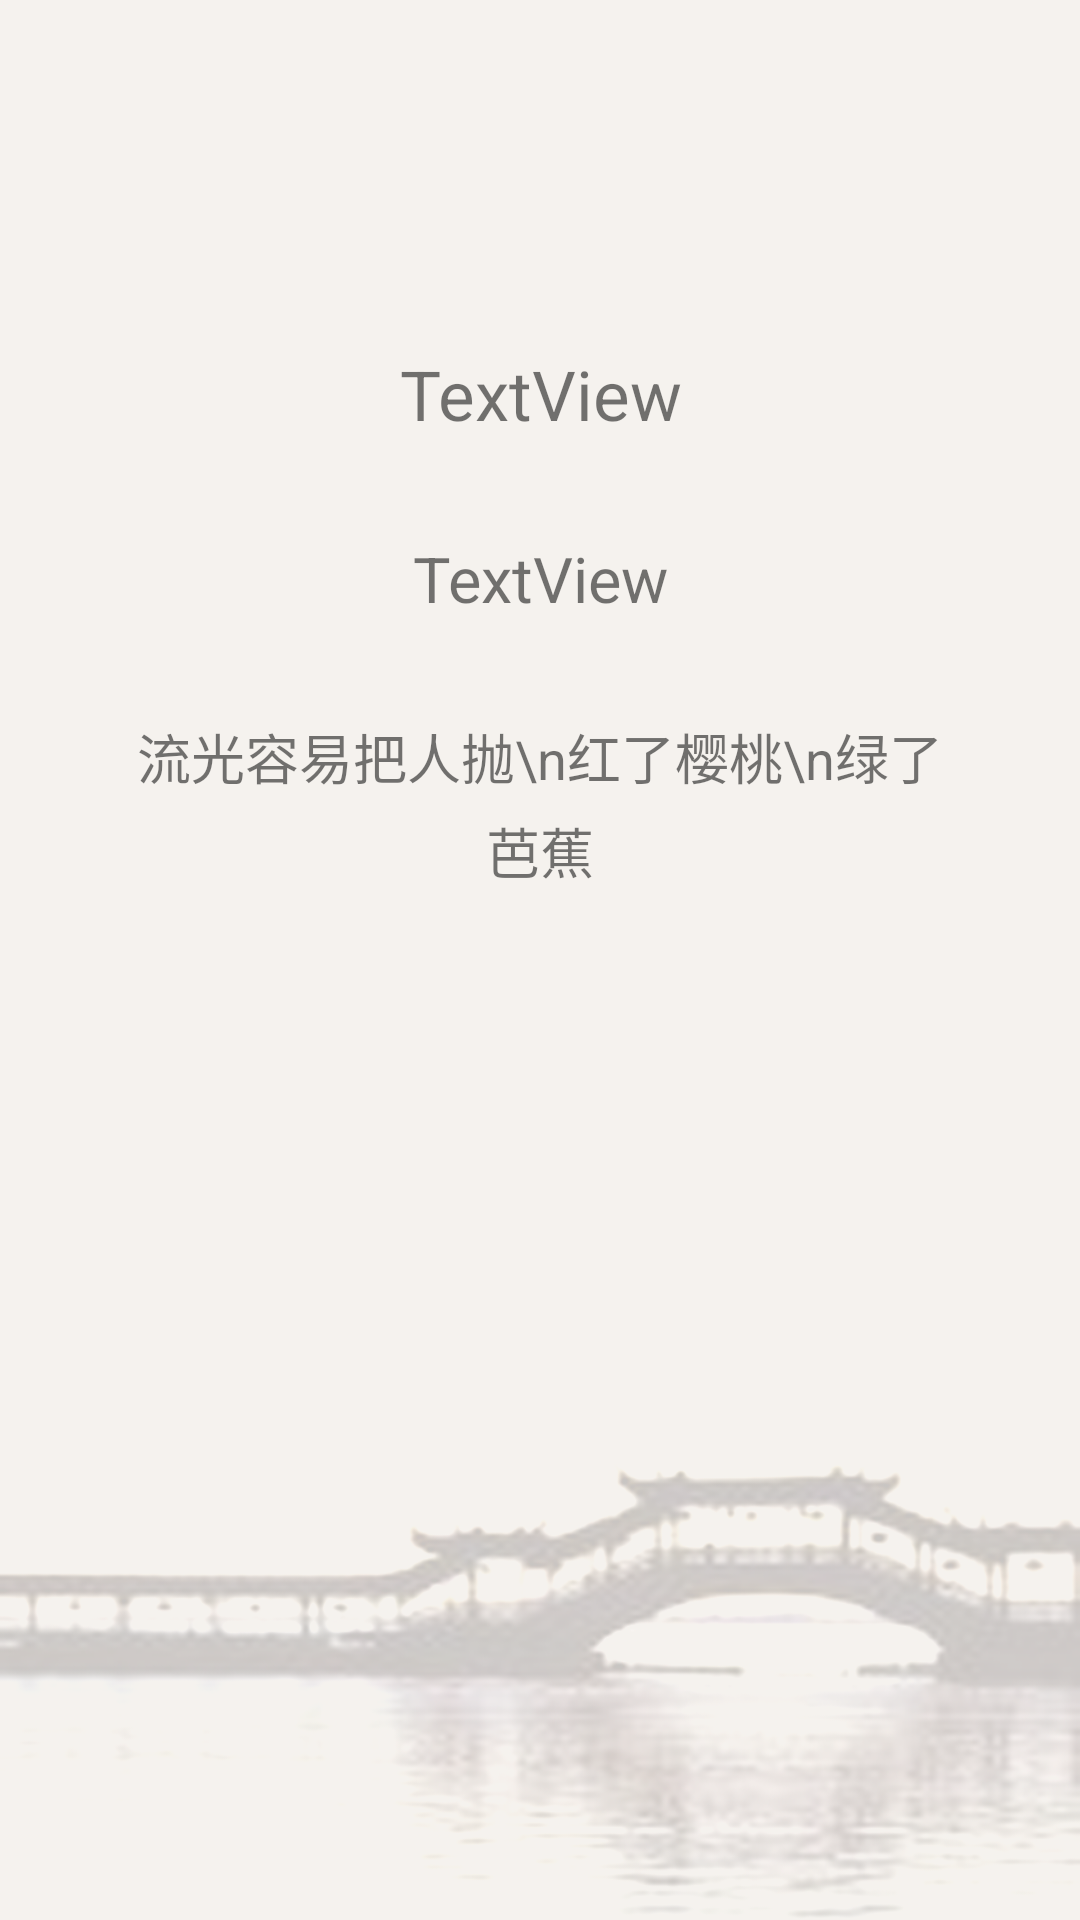

The Android layout XML behind this screen, and the referenced resources:
<!-- AndroidManifest.xml: application theme MyTheme -->
<!-- res/layout/activity_detail.xml -->
<?xml version="1.0" encoding="utf-8"?>
<LinearLayout
    xmlns:android="http://schemas.android.com/apk/res/android"
    xmlns:app="http://schemas.android.com/apk/res-auto"
    xmlns:tools="http://schemas.android.com/tools"
    android:layout_width="match_parent"
    android:layout_height="match_parent"
    tools:context=".DetailActivity"
    android:background="@drawable/bg1"
    android:orientation="vertical">

    <android.support.v7.widget.Toolbar
        android:id="@+id/toolbar2"
        android:layout_width="match_parent"
        android:layout_height="wrap_content"
        android:layout_marginBottom="8dp"
        android:background="?attr/colorPrimary"
        android:minHeight="?attr/actionBarSize"
        android:theme="?attr/actionBarTheme"
        app:layout_constraintBottom_toBottomOf="parent"
        app:layout_constraintEnd_toEndOf="parent"
        app:layout_constraintHorizontal_bias="0.0"
        app:layout_constraintStart_toStartOf="parent"
        app:layout_constraintTop_toTopOf="parent"
        app:layout_constraintVertical_bias="0.0"
        app:navigationIcon="@drawable/arrow_back_left_navigation_previous_32px" />

    <ScrollView
        android:layout_width="match_parent"
        android:layout_height="match_parent"
        android:padding="10dp"
        tools:layout_editor_absoluteX="0dp"
        tools:layout_editor_absoluteY="155dp"
        android:layout_marginBottom="60dp"
        android:layout_marginTop="40dp">

        <LinearLayout
            android:layout_width="match_parent"
            android:layout_height="wrap_content"
            android:orientation="vertical">

            <TextView
                android:id="@+id/titleTextView"
                android:layout_width="match_parent"
                android:layout_height="wrap_content"
                android:layout_marginTop="2dp"
                android:gravity="center|top"
                android:text="TextView"
                android:textSize="23sp" />

            <TextView
                android:id="@+id/authorTextView"
                android:layout_width="match_parent"
                android:layout_height="wrap_content"
                android:layout_marginTop="32dp"
                android:gravity="center|top"
                android:text="TextView"
                android:textSize="21sp" />

            <TextView
                android:id="@+id/contentTextView"
                android:layout_width="match_parent"
                android:layout_height="wrap_content"
                android:layout_marginStart="35dp"
                android:layout_marginTop="32dp"
                android:layout_marginEnd="35dp"
                android:layout_marginBottom="80dp"
                android:gravity="center|top"
                android:text="流光容易把人抛\n红了樱桃\n绿了芭蕉"
                android:textSize="18sp"
                android:lineSpacingExtra="5dp"

                app:layout_constraintBottom_toBottomOf="parent"
                app:layout_constraintEnd_toEndOf="parent"
                app:layout_constraintHorizontal_bias="0.498"
                app:layout_constraintStart_toStartOf="parent"
                app:layout_constraintTop_toBottomOf="@+id/toolbar2" />

        </LinearLayout>
    </ScrollView>

</LinearLayout>
<!-- resources referenced by this layout -->
<resources>
  <!-- drawable bg1: png bitmap (drawable, 140924 bytes) -->
  <style name="MyTheme" parent="Theme.AppCompat.Light.NoActionBar">
        
        <item name="colorPrimary">@color/colorMibai</item>
         <item name="colorPrimaryDark">@color/colorMibai</item>
         <item name="colorAccent">@color/colorBartext</item>
           <item name="android:textColorPrimary">@color/colorAccent</item>
         </style>
  <color name="colorMibai">#f5f2ee</color>
  <color name="colorBartext">#000000 </color>
  <color name="colorAccent">#D81B60</color>
</resources>
